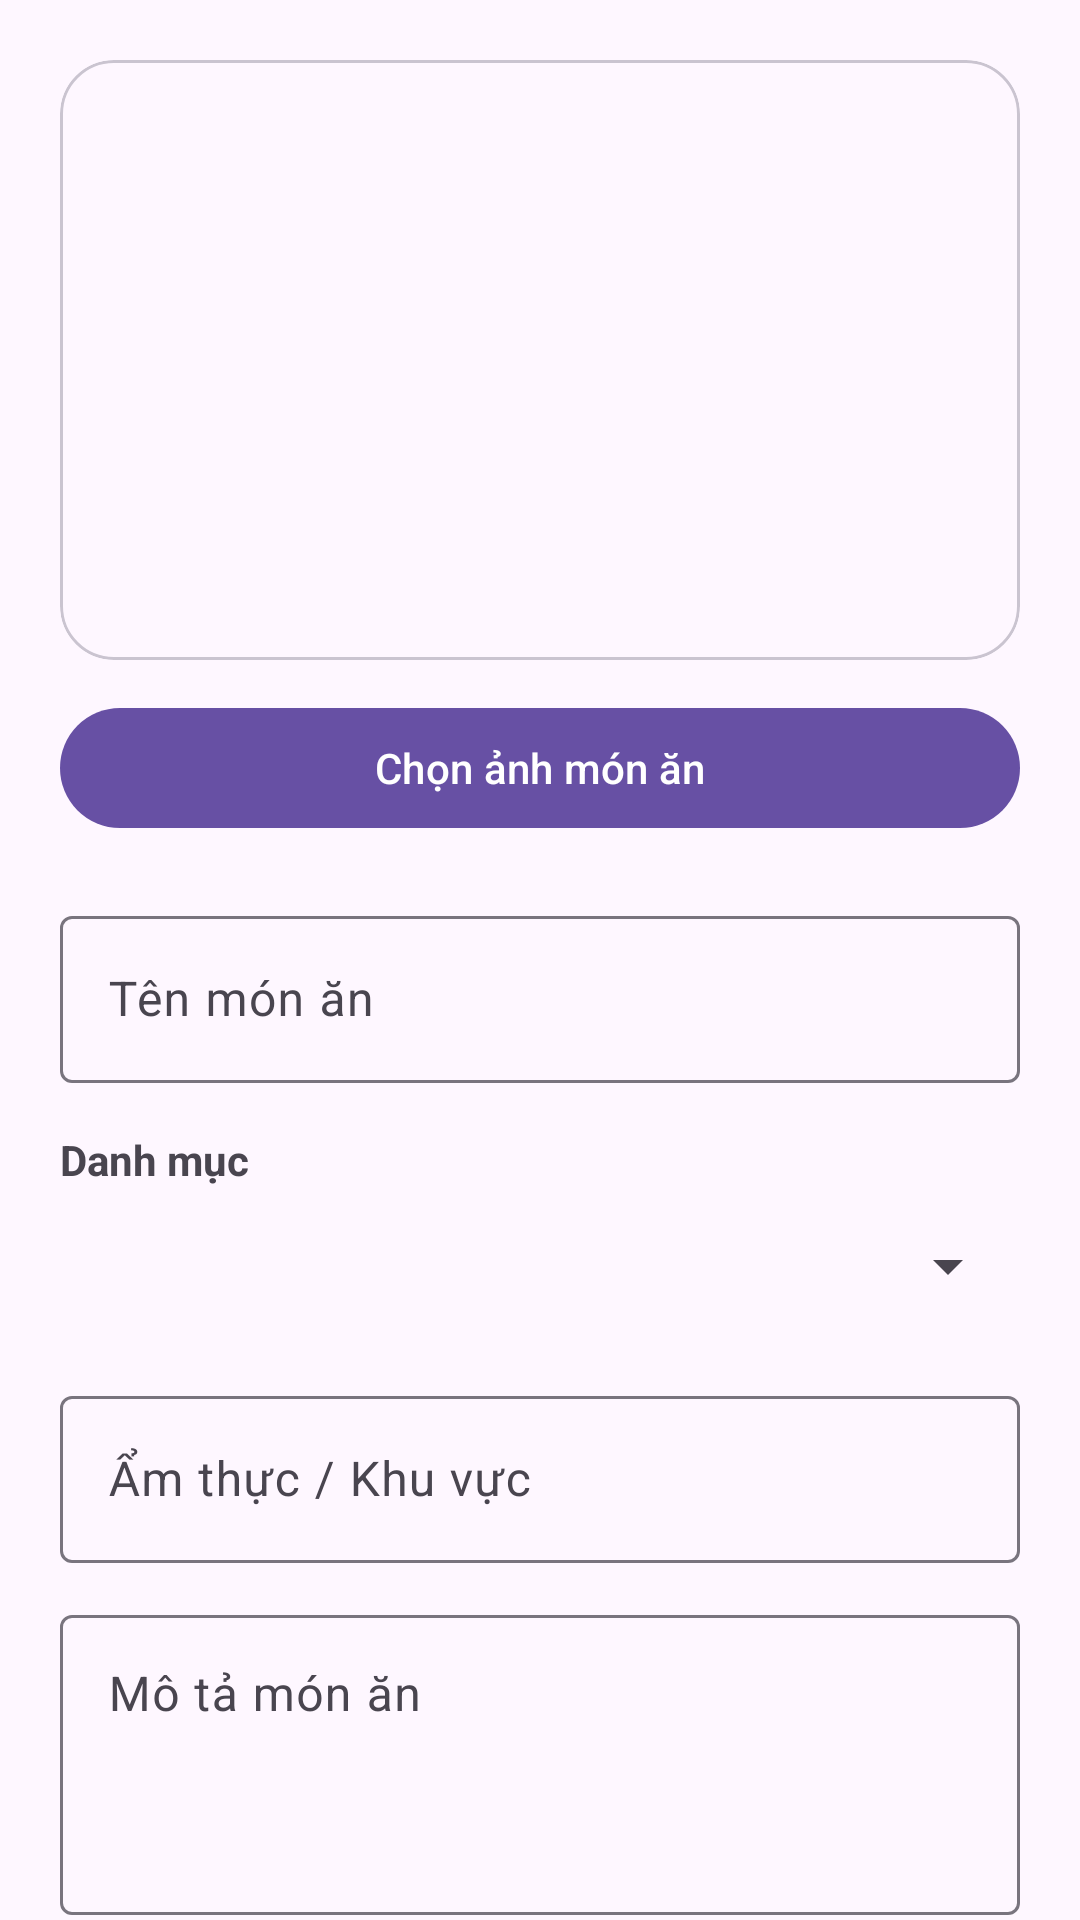

Produce the Android XML layout that renders to this screen, including the resource entries it uses.
<!-- AndroidManifest.xml: application theme Theme.Smart_cook -->
<!-- res/layout/fragment_add_user_recipe.xml -->
<?xml version="1.0" encoding="utf-8"?>
<androidx.core.widget.NestedScrollView
    xmlns:android="http://schemas.android.com/apk/res/android"
    xmlns:app="http://schemas.android.com/apk/res-auto"
    android:layout_width="match_parent"
    android:layout_height="match_parent"
    android:fillViewport="true">

    <LinearLayout
        android:layout_width="match_parent"
        android:layout_height="wrap_content"
        android:orientation="vertical"
        android:padding="20dp">

        
        <com.google.android.material.card.MaterialCardView
            android:layout_width="match_parent"
            android:layout_height="200dp"
            app:cardCornerRadius="18dp">

            <ImageView
                android:id="@+id/imgRecipePreview"
                android:layout_width="match_parent"
                android:layout_height="match_parent"
                android:scaleType="centerCrop"
                android:contentDescription="Recipe image" />

        </com.google.android.material.card.MaterialCardView>

        <com.google.android.material.button.MaterialButton
            android:id="@+id/btnChooseImage"
            android:layout_width="match_parent"
            android:layout_height="wrap_content"
            android:layout_marginTop="12dp"
            android:text="Chọn ảnh món ăn" />

        
        <com.google.android.material.textfield.TextInputLayout
            android:layout_width="match_parent"
            android:layout_height="wrap_content"
            android:layout_marginTop="20dp"
            android:hint="Tên món ăn">

            <com.google.android.material.textfield.TextInputEditText
                android:id="@+id/edtTitle"
                android:layout_width="match_parent"
                android:layout_height="wrap_content" />

        </com.google.android.material.textfield.TextInputLayout>

        
        <TextView
            android:layout_width="match_parent"
            android:layout_height="wrap_content"
            android:layout_marginTop="16dp"
            android:text="Danh mục"
            android:textStyle="bold" />

        <Spinner
            android:id="@+id/spCategory"
            android:layout_width="match_parent"
            android:layout_height="52dp" />

        
        <com.google.android.material.textfield.TextInputLayout
            android:layout_width="match_parent"
            android:layout_height="wrap_content"
            android:layout_marginTop="12dp"
            android:hint="Ẩm thực / Khu vực">

            <com.google.android.material.textfield.TextInputEditText
                android:id="@+id/edtArea"
                android:layout_width="match_parent"
                android:layout_height="wrap_content" />

        </com.google.android.material.textfield.TextInputLayout>

        
        <com.google.android.material.textfield.TextInputLayout
            android:layout_width="match_parent"
            android:layout_height="wrap_content"
            android:layout_marginTop="12dp"
            android:hint="Mô tả món ăn">

            <com.google.android.material.textfield.TextInputEditText
                android:id="@+id/edtDescription"
                android:layout_width="match_parent"
                android:layout_height="100dp"
                android:gravity="top"
                android:inputType="textMultiLine" />

        </com.google.android.material.textfield.TextInputLayout>

        
        <com.google.android.material.textfield.TextInputLayout
            android:layout_width="match_parent"
            android:layout_height="wrap_content"
            android:layout_marginTop="12dp"
            android:hint="Nguyên liệu - mỗi dòng một nguyên liệu">

            <com.google.android.material.textfield.TextInputEditText
                android:id="@+id/edtIngredients"
                android:layout_width="match_parent"
                android:layout_height="140dp"
                android:gravity="top"
                android:inputType="textMultiLine" />

        </com.google.android.material.textfield.TextInputLayout>

        
        <com.google.android.material.textfield.TextInputLayout
            android:layout_width="match_parent"
            android:layout_height="wrap_content"
            android:layout_marginTop="12dp"
            android:hint="Các bước nấu - mỗi dòng một bước">

            <com.google.android.material.textfield.TextInputEditText
                android:id="@+id/edtSteps"
                android:layout_width="match_parent"
                android:layout_height="160dp"
                android:gravity="top"
                android:inputType="textMultiLine" />

        </com.google.android.material.textfield.TextInputLayout>

        
        <com.google.android.material.textfield.TextInputLayout
            android:layout_width="match_parent"
            android:layout_height="wrap_content"
            android:layout_marginTop="12dp"
            android:hint="Thời gian nấu (phút)">

            <com.google.android.material.textfield.TextInputEditText
                android:id="@+id/edtCookingTime"
                android:layout_width="match_parent"
                android:layout_height="wrap_content"
                android:inputType="number" />

        </com.google.android.material.textfield.TextInputLayout>

        
        <com.google.android.material.textfield.TextInputLayout
            android:layout_width="match_parent"
            android:layout_height="wrap_content"
            android:layout_marginTop="12dp"
            android:hint="Khẩu phần">

            <com.google.android.material.textfield.TextInputEditText
                android:id="@+id/edtServings"
                android:layout_width="match_parent"
                android:layout_height="wrap_content"
                android:inputType="number"
                android:text="1" />

        </com.google.android.material.textfield.TextInputLayout>

        
        <com.google.android.material.textfield.TextInputLayout
            android:layout_width="match_parent"
            android:layout_height="wrap_content"
            android:layout_marginTop="12dp"
            android:hint="YouTube URL (không bắt buộc)">

            <com.google.android.material.textfield.TextInputEditText
                android:id="@+id/edtYoutube"
                android:layout_width="match_parent"
                android:layout_height="wrap_content"
                android:inputType="textUri" />

        </com.google.android.material.textfield.TextInputLayout>

        
        <TextView
            android:layout_width="match_parent"
            android:layout_height="wrap_content"
            android:layout_marginTop="18dp"
            android:text="Món ăn của bạn sẽ được gửi cho Admin kiểm duyệt trước khi hiển thị công khai."
            android:textSize="13sp" />

        
        <ProgressBar
            android:id="@+id/progressSubmit"
            android:layout_width="40dp"
            android:layout_height="40dp"
            android:layout_gravity="center_horizontal"
            android:layout_marginTop="16dp"
            android:visibility="gone" />

        
        <com.google.android.material.button.MaterialButton
            android:id="@+id/btnSubmitRecipe"
            android:layout_width="match_parent"
            android:layout_height="56dp"
            android:layout_marginTop="18dp"
            android:layout_marginBottom="28dp"
            android:text="Gửi món ăn để duyệt"
            app:cornerRadius="16dp" />

    </LinearLayout>

</androidx.core.widget.NestedScrollView>
<!-- resources referenced by this layout -->
<resources>
  <style name="Theme.Smart_cook" parent="Base.Theme.Smart_cook" />
  <style name="Base.Theme.Smart_cook" parent="Theme.Material3.DayNight.NoActionBar">
          
          
      </style>
</resources>
